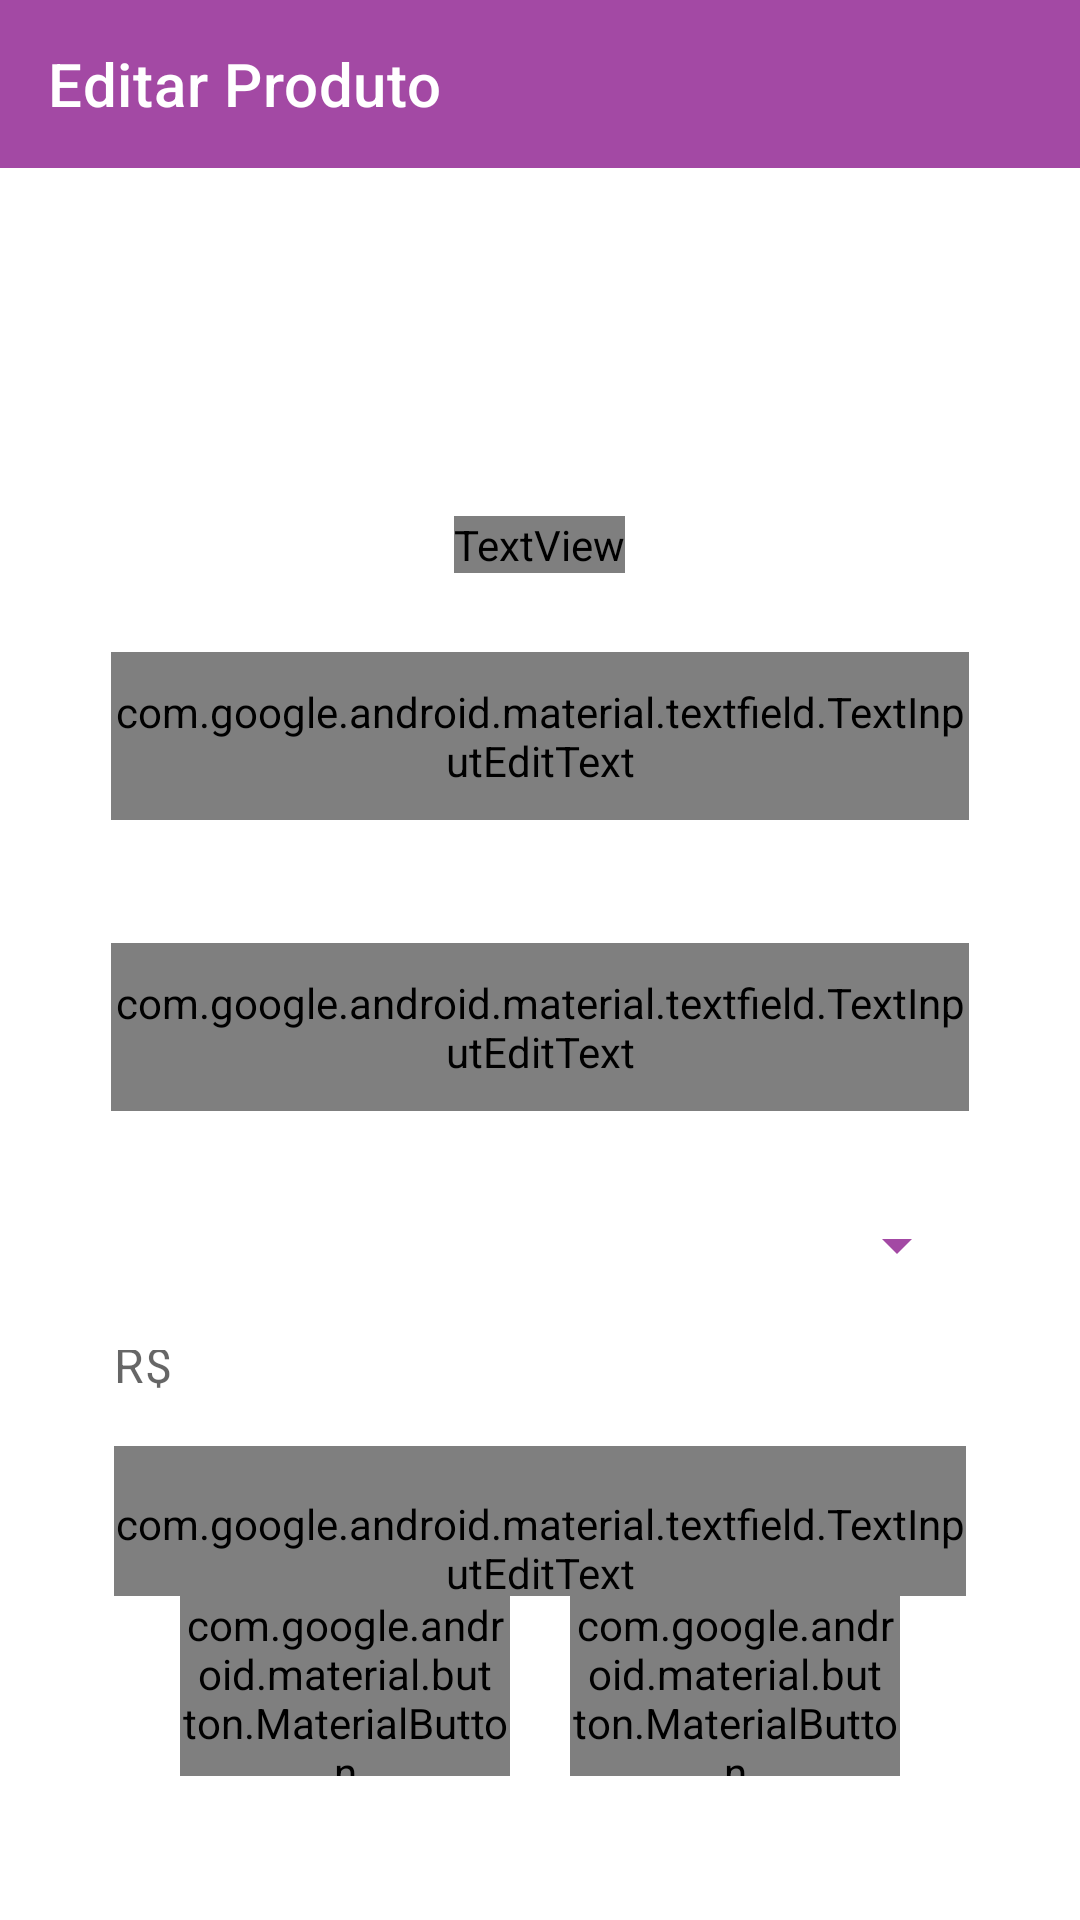

This screen was rendered from an Android layout file. Write that file and the resources it references.
<!-- AndroidManifest.xml: application theme Theme.AppAcai -->
<!-- res/layout/activity_editar_produto.xml -->
<?xml version="1.0" encoding="utf-8"?>
<androidx.constraintlayout.widget.ConstraintLayout xmlns:android="http://schemas.android.com/apk/res/android"
    xmlns:app="http://schemas.android.com/apk/res-auto"
    xmlns:tools="http://schemas.android.com/tools"
    android:layout_width="match_parent"
    android:layout_height="match_parent"
    tools:context=".ui.cadastro_produto.EditarProdutoActivity">

    <com.google.android.material.appbar.AppBarLayout
        android:id="@+id/appBarEditarProduto"
        android:layout_width="match_parent"
        android:layout_height="wrap_content"
        android:layout_marginBottom="?attr/actionBarSize"
        app:layout_constraintEnd_toEndOf="parent"
        app:layout_constraintStart_toStartOf="parent"
        app:layout_constraintTop_toTopOf="parent">

        <com.google.android.material.appbar.MaterialToolbar
            android:id="@+id/toolbarEditarProduto"
            android:layout_width="match_parent"
            android:layout_height="?attr/actionBarSize"
            app:navigationIcon="@drawable/ic_arrow_back"
            app:title="@string/text_editar_produto"
            app:titleTextColor="@color/white" />

    </com.google.android.material.appbar.AppBarLayout>

    <ScrollView
        android:layout_width="match_parent"
        android:layout_height="match_parent"
        android:layout_marginTop="?attr/actionBarSize"
        app:layout_constraintBottom_toBottomOf="parent"
        app:layout_constraintEnd_toEndOf="parent"
        app:layout_constraintStart_toStartOf="parent"
        app:layout_constraintTop_toBottomOf="@id/appBarEditarProduto">

        <LinearLayout
            android:layout_width="match_parent"
            android:layout_height="wrap_content"
            android:gravity="center"
            android:orientation="vertical"
            app:layout_constraintBottom_toBottomOf="parent"
            app:layout_constraintEnd_toEndOf="parent"
            app:layout_constraintStart_toStartOf="parent">

            <ImageView
                android:id="@+id/imageProdutoEdit"
                android:layout_width="96dp"
                android:layout_height="96dp"
                android:layout_marginTop="20dp"
                android:visibility="visible"
                tools:srcCompat="@drawable/acai" />

            <TextView
                android:id="@+id/textCliqueInserirImagemEdit"
                android:layout_width="wrap_content"
                android:layout_height="wrap_content"
                android:fontFamily="@font/average_sans"
                android:textColor="@color/acai_color"
                android:text="@string/text_insert_image"/>

            <com.google.android.material.textfield.TextInputLayout
                android:id="@+id/editProdutoLayoutInputTextName"
                style="@style/Widget.MaterialComponents.TextInputLayout.OutlinedBox"
                android:layout_width="286dp"
                android:layout_height="82dp"
                android:layout_marginTop="10dp"
                android:layout_marginBottom="15dp"
                app:errorEnabled="true">

                <com.google.android.material.textfield.TextInputEditText
                    android:id="@+id/txtNomeEditProduto"
                    android:layout_width="match_parent"
                    android:layout_height="56dp"
                    android:fontFamily="@font/average_sans"
                    android:hint="@string/text_nome_field"
                    android:singleLine="true" />

            </com.google.android.material.textfield.TextInputLayout>

            <com.google.android.material.textfield.TextInputLayout
                android:id="@+id/editProdutoLayoutInputTextDescricao"
                style="@style/Widget.MaterialComponents.TextInputLayout.OutlinedBox"
                android:layout_width="286dp"
                android:layout_height="82dp"
                android:layout_marginBottom="15dp"
                app:errorEnabled="true">

                <com.google.android.material.textfield.TextInputEditText
                    android:id="@+id/txtDescricaoEditProduto"
                    android:layout_width="match_parent"
                    android:layout_height="56dp"
                    android:fontFamily="@font/average_sans"
                    android:hint="@string/text_descricao_field"
                    android:singleLine="true" />

            </com.google.android.material.textfield.TextInputLayout>

            <com.google.android.material.textfield.TextInputLayout
                android:id="@+id/typesFilterContainerEdit"
                style="@style/Widget.MaterialComponents.TextInputLayout.FilledBox.ExposedDropdownMenu"
                android:layout_width="286dp"
                android:layout_height="40dp"
                app:boxBackgroundColor="@color/white"
                android:background="@drawable/bg_drop_down"
                app:boxCornerRadiusBottomEnd="5dp"
                app:boxCornerRadiusBottomStart="5dp"
                app:boxCornerRadiusTopEnd="5dp"
                app:boxCornerRadiusTopStart="5dp"
                app:boxStrokeWidth="2dp"
                app:boxStrokeWidthFocused="2dp"
                app:endIconDrawable="@drawable/ic_chevron_right"
                app:endIconTint="@color/acai_color">

                <AutoCompleteTextView
                    android:id="@+id/typesFilterSpinnerEdit"
                    android:layout_width="match_parent"
                    android:layout_height="match_parent"
                    android:background="@null"
                    android:dropDownSelector="@drawable/bg_drop_down"
                    android:ellipsize="end"
                    android:inputType="none"
                    android:maxLines="1"
                    android:paddingTop="10dp"
                    android:paddingBottom="10dp"
                    android:fontFamily="@font/average_sans"
                    android:singleLine="true"
                    android:text="@string/text_tipo_produto"
                    android:textAlignment="center"
                    tools:ignore="LabelFor" />
            </com.google.android.material.textfield.TextInputLayout>

            <com.google.android.material.textfield.TextInputLayout
                android:id="@+id/editProdutoLayoutInputTextValor"
                style="@style/Widget.MaterialComponents.TextInputLayout.OutlinedBox"
                android:layout_width="284dp"
                android:layout_marginTop="15dp"
                android:layout_height="82dp"
                app:prefixText="R$ "
                android:gravity="center_vertical"
                app:errorEnabled="true">

                <com.google.android.material.textfield.TextInputEditText
                    android:id="@+id/txtValorEditProduto"
                    android:layout_width="match_parent"
                    android:layout_height="56dp"
                    android:paddingTop="12dp"
                    android:hint="@string/text_valor_field"
                    android:fontFamily="@font/average_sans"
                    android:inputType="numberDecimal"
                    android:singleLine="true" />

            </com.google.android.material.textfield.TextInputLayout>

            <LinearLayout
                android:layout_width="match_parent"
                android:layout_height="wrap_content"
                android:orientation="horizontal"
                android:gravity="center_horizontal">

                <com.google.android.material.button.MaterialButton
                    android:id="@+id/btSalvarProduto"
                    android:layout_width="110dp"
                    android:layout_height="60dp"
                    android:layout_marginEnd="20dp"
                    android:layout_marginBottom="40dp"
                    android:height="60dp"
                    android:fontFamily="@font/average_sans"
                    android:text="@string/text_salvar"
                    app:cornerRadius="100dp" />

                <com.google.android.material.button.MaterialButton
                    android:id="@+id/btExcluirProduto"
                    android:layout_width="110dp"
                    android:layout_height="60dp"
                    android:layout_marginBottom="40dp"
                    android:height="60dp"
                    android:fontFamily="@font/average_sans"
                    android:text="@string/text_excluir"
                    app:cornerRadius="100dp" />

            </LinearLayout>

        </LinearLayout>

    </ScrollView>


</androidx.constraintlayout.widget.ConstraintLayout>
<!-- resources referenced by this layout -->
<resources>
  <color name="acai_color">#A349A4</color>
  <color name="white">#FFFFFFFF</color>
  <!-- drawable acai: jpg bitmap (drawable, 57807 bytes) -->
  <!-- drawable bg_drop_down (drawable) -->
  <?xml version="1.0" encoding="utf-8"?>
  <shape xmlns:android="http://schemas.android.com/apk/res/android">
      <solid android:color="@color/white" />
      <corners android:radius="5dp" />
  </shape>
  <string name="text_descricao_field">Descrição*</string>
  <string name="text_editar_produto">Editar Produto</string>
  <string name="text_excluir">Excluir</string>
  <string name="text_insert_image">clique aqui para inserir uma imagem</string>
  <string name="text_nome_field">Nome*</string>
  <string name="text_salvar">Salvar</string>
  <string name="text_tipo_produto">Tipo</string>
  <string name="text_valor_field">Valor*</string>
  <style name="Theme.AppAcai" parent="Theme.MaterialComponents.DayNight.NoActionBar">
          
          <item name="colorPrimary">@color/acai_color</item>
          <item name="colorPrimaryVariant">@color/acai_color_variante</item>
          <item name="colorOnPrimary">@color/white</item>
          
          <item name="colorSecondary">@color/teal_200</item>
          <item name="colorSecondaryVariant">@color/teal_700</item>
          <item name="colorOnSecondary">@color/black</item>
          
          <item name="android:statusBarColor" tools:targetApi="l">?attr/colorPrimaryVariant</item>
          
      </style>
  <color name="acai_color_variante">#8D048E</color>
  <color name="teal_200">#FF03DAC5</color>
  <color name="teal_700">#FF018786</color>
  <color name="black">#FF000000</color>
</resources>
